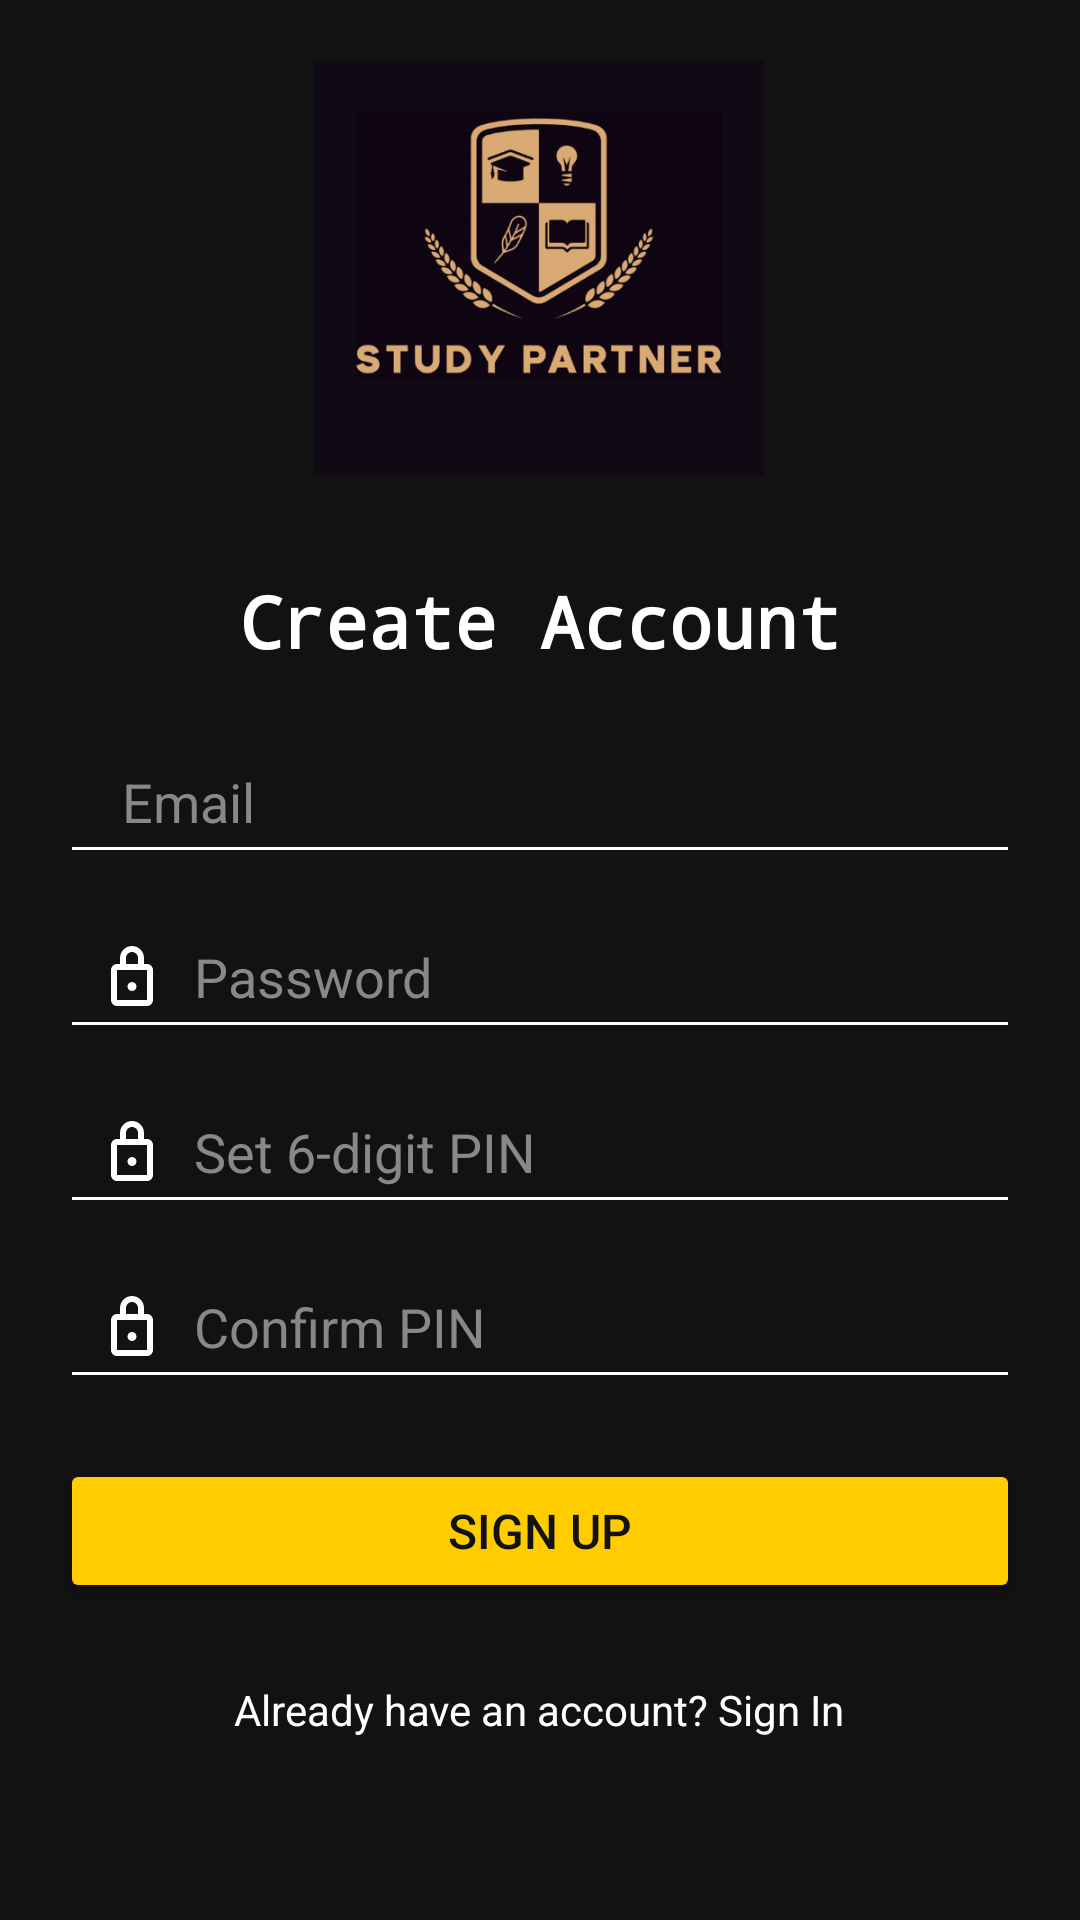

Layout XML and referenced resources for this Android screen:
<!-- AndroidManifest.xml: application theme Theme.StudyPartner -->
<!-- res/layout/activity_sign_up.xml -->
<?xml version="1.0" encoding="utf-8"?>
<LinearLayout xmlns:android="http://schemas.android.com/apk/res/android"
    android:layout_width="match_parent"
    android:layout_height="match_parent"
    android:padding="20dp"
    android:orientation="vertical"
    android:gravity="center"
    android:background="#121212">

    <ImageView
        android:id="@+id/logoImage"
        android:layout_width="151dp"
        android:layout_height="150dp"
        android:layout_gravity="center"
        android:layout_marginTop="-52dp"
        android:layout_marginBottom="32dp"
        android:contentDescription="App Logo"
        android:scaleType="centerInside"
        android:src="@drawable/logo" />

    <TextView
        android:layout_width="wrap_content"
        android:layout_height="wrap_content"
        android:text="Create Account"
        android:textSize="24sp"
        android:textStyle="bold"
        android:textColor="@color/white"
        android:fontFamily="monospace"
        android:layout_marginBottom="20dp"/>

    <EditText
        android:id="@+id/etEmail"
        android:layout_width="match_parent"
        android:layout_height="wrap_content"
        android:hint="  Email"
        android:textColor="@color/white"
        android:textColorHint="#888888"
        android:backgroundTint="@color/white"
        android:inputType="textEmailAddress"
        android:padding="12dp"
        android:drawableStart="@drawable/ic_email"
        android:layout_marginBottom="10dp"/>

    <EditText
        android:id="@+id/etPassword"
        android:layout_width="match_parent"
        android:layout_height="wrap_content"
        android:hint="  Password"
        android:textColor="@color/white"
        android:textColorHint="#888888"
        android:backgroundTint="@color/white"
        android:inputType="textPassword"
        android:padding="12dp"
        android:drawableStart="@drawable/ic_lock"
        android:layout_marginBottom="10dp"/>

    <EditText
        android:id="@+id/etPin"
        android:layout_width="match_parent"
        android:layout_height="wrap_content"
        android:hint="  Set 6-digit PIN"
        android:textColor="@color/white"
        android:textColorHint="#888888"
        android:backgroundTint="@color/white"
        android:inputType="numberPassword"
        android:maxLength="6"
        android:padding="12dp"
        android:drawableStart="@drawable/ic_lock"
        android:layout_marginBottom="10dp"/>

    <EditText
        android:id="@+id/etConfirmPin"
        android:layout_width="match_parent"
        android:layout_height="wrap_content"
        android:hint="  Confirm PIN"
        android:textColor="@color/white"
        android:textColorHint="#888888"
        android:backgroundTint="@color/white"
        android:inputType="numberPassword"
        android:maxLength="6"
        android:padding="12dp"
        android:drawableStart="@drawable/ic_lock"
        android:layout_marginBottom="20dp"/>

    <ProgressBar
        android:id="@+id/progressBar"
        android:layout_width="wrap_content"
        android:layout_height="wrap_content"
        android:visibility="gone"
        android:layout_gravity="center"
        android:layout_marginBottom="20dp"/>

    <Button
        android:id="@+id/btnSignUp"
        android:layout_width="match_parent"
        android:layout_height="wrap_content"
        android:text="Sign Up"
        android:textSize="16sp"
        android:textColor="#121212"
        android:backgroundTint="#FFCC00"
        android:padding="12dp"
        android:layout_marginBottom="16dp" />

    <TextView
        android:id="@+id/tvSignIn"
        android:layout_width="wrap_content"
        android:layout_height="wrap_content"
        android:text="Already have an account? Sign In"
        android:textColor="@color/white"
        android:textSize="14sp"
        android:layout_gravity="center"
        android:layout_marginTop="10dp"/>
</LinearLayout>
<!-- resources referenced by this layout -->
<resources>
  <!-- drawable ic_lock (drawable) -->
  <vector xmlns:android="http://schemas.android.com/apk/res/android"
      android:width="24dp"
      android:height="24dp"
      android:viewportWidth="24"
      android:viewportHeight="24">
      <path
          android:fillColor="#FFFFFF"
          android:pathData="M12 17C11.17 17 10.5 16.33 10.5 15.5C10.5 14.67 11.17 14 12 14C12.83 14 13.5 14.67 13.5 15.5C13.5 16.33 12.83 17 12 17ZM17 8H16V6C16 3.79 14.21 2 12 2C9.79 2 8 3.79 8 6V8H7C5.9 8 5 8.9 5 10V20C5 21.1 5.9 22 7 22H17C18.1 22 19 21.1 19 20V10C19 8.9 18.1 8 17 8ZM10 6C10 4.9 10.9 4 12 4C13.1 4 14 4.9 14 6V8H10V6ZM17 20H7V10H17V20Z"/>
  </vector>
  <!-- drawable logo: png bitmap (drawable, 55646 bytes) -->
  <style name="Theme.StudyPartner" parent="Base.Theme.StudyPartner" />
  <style name="Base.Theme.StudyPartner" parent="Theme.Material3.DayNight.NoActionBar">
          
          
      </style>
  <!-- not gathered from this repository: default colours our renderer supplied (Android Studio template values) -->
  <color name="white">#FFFFFFFF</color>
</resources>
